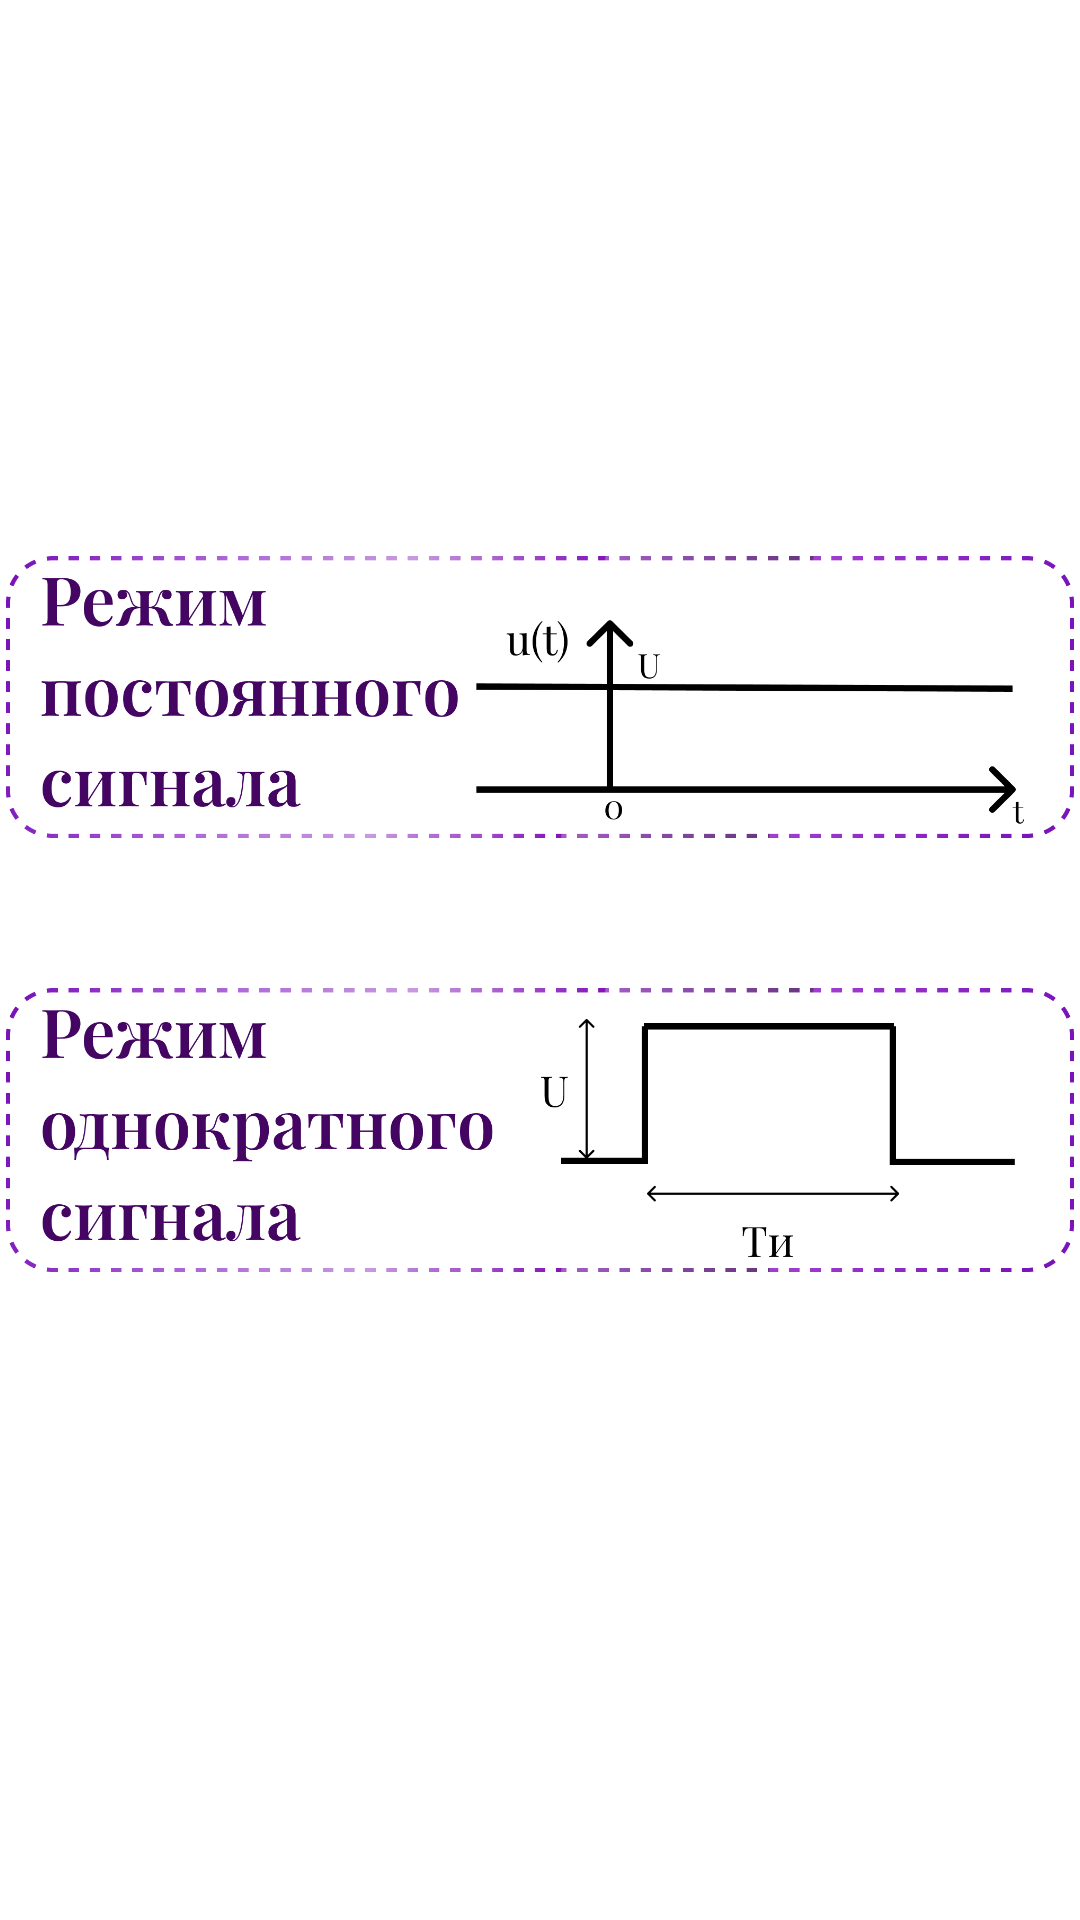

Write the Android layout XML for this screen, with the resource values it uses.
<!-- AndroidManifest.xml: application theme Theme.ESP8266dirstim -->
<!-- res/layout/activity_main.xml -->
<?xml version="1.0" encoding="utf-8"?>
<androidx.constraintlayout.widget.ConstraintLayout xmlns:android="http://schemas.android.com/apk/res/android"
    xmlns:app="http://schemas.android.com/apk/res-auto"
    xmlns:tools="http://schemas.android.com/tools"
    android:id="@+id/buttest"
    android:layout_width="match_parent"
    android:layout_height="match_parent"
    android:background="@color/white"
    tools:context=".MainActivity">


    <ImageButton
        android:id="@+id/b4"
        android:layout_width="356dp"
        android:layout_height="96dp"
        android:layout_marginTop="48dp"
        android:background="#00FFFFFF"
        android:scaleType="fitXY"
        android:src="@drawable/raise_foto"
        app:layout_constraintEnd_toEndOf="parent"
        app:layout_constraintHorizontal_bias="0.49"
        app:layout_constraintStart_toStartOf="parent"
        app:layout_constraintTop_toBottomOf="@+id/b3" />

    <ImageButton
        android:id="@+id/b3"
        android:layout_width="356dp"
        android:layout_height="96dp"
        android:layout_marginTop="48dp"
        android:background="#00FFFFFF"
        android:scaleType="fitXY"
        android:src="@drawable/single_foto"
        app:layout_constraintEnd_toEndOf="parent"
        app:layout_constraintHorizontal_bias="0.49"
        app:layout_constraintStart_toStartOf="parent"
        app:layout_constraintTop_toBottomOf="@+id/b2" />

    <ImageButton
        android:id="@+id/b2"
        android:layout_width="356dp"
        android:layout_height="96dp"
        android:layout_marginTop="48dp"
        android:background="#00FFFFFF"
        android:scaleType="fitXY"
        android:src="@drawable/direct_foto"
        app:layout_constraintEnd_toEndOf="parent"
        app:layout_constraintHorizontal_bias="0.49"
        app:layout_constraintStart_toStartOf="parent"
        app:layout_constraintTop_toBottomOf="@+id/b1" />

    <ImageButton

        android:id="@+id/b1"
        android:layout_width="356dp"
        android:layout_height="96dp"
        android:layout_marginTop="40dp"
        android:background="#00FFFFFF"
        android:scaleType="fitXY"
        android:src="@drawable/square_foto"
        app:layout_constraintEnd_toEndOf="parent"
        app:layout_constraintStart_toStartOf="parent"
        app:layout_constraintTop_toTopOf="parent" />

</androidx.constraintlayout.widget.ConstraintLayout>
<!-- resources referenced by this layout -->
<resources>
  <!-- drawable direct_foto: jpg bitmap (drawable, 237957 bytes) -->
  <!-- drawable single_foto: jpg bitmap (drawable, 232467 bytes) -->
  <style name="Theme.ESP8266dirstim" parent="Theme.MaterialComponents.DayNight.DarkActionBar">
          
          <item name="colorPrimary">@color/purple_500</item>
          <item name="colorPrimaryVariant">@color/purple_700</item>
          <item name="colorOnPrimary">@color/white</item>
          
          <item name="colorSecondary">@color/teal_200</item>
          <item name="colorSecondaryVariant">@color/teal_700</item>
          <item name="colorOnSecondary">@color/black</item>
          
          <item name="android:statusBarColor" tools:targetApi="l">?attr/colorPrimaryVariant</item>
          
      </style>
  <!-- not gathered from this repository: default colours our renderer supplied (Android Studio template values) -->
  <color name="purple_500">#FF6200EE</color>
  <color name="purple_700">#FF3700B3</color>
  <color name="teal_200">#FF03DAC5</color>
  <color name="teal_700">#FF018786</color>
  <color name="black">#FF000000</color>
  <color name="white">#FFFFFFFF</color>
</resources>
